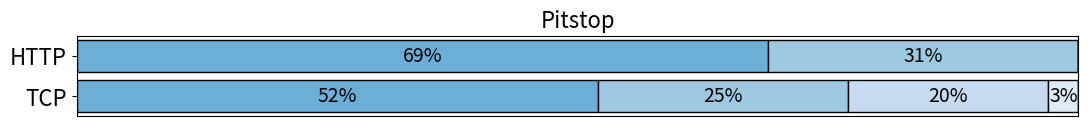

Write Python code to recreate this figure.
import numpy as np
import matplotlib.pyplot as plt

category_names = ['Strongly disagree', 'Disagree',
                  'Neither agree nor disagree', 'Agree', 'Strongly agree']
results = {
    'HTTP': [69, 31, 0, 0, 0],
    # 'gRPC': [26, 22, 29, 10, 13],
    'TCP': [52, 25, 20, 3, 0],
}
sum = [72,28]

def survey(results, category_names):
    """
    Parameters
    ----------
    results : dict
        A mapping from question labels to a list of answers per category.
        It is assumed all lists contain the same number of entries and that
        it matches the length of *category_names*.
    category_names : list of str
        The category labels.
    """
    labels = list(results.keys())
    data = np.array(list(results.values()))
    data_cum = data.cumsum(axis=1)
    # category_colors = plt.get_cmap('RdYlGn')(np.linspace(0.15, 0.85, data.shape[1]))
    category_colors = ['#6baed6', '#9ecae1', '#c6dbef', '#deebf7', '#f7fbff']
    category_colors_1 = ['#ef6548', '#fc8d59', '#fdbb84', '#fdd49e', '#fee8c8']

    fig, ax = plt.subplots()
    ax.invert_yaxis()
    ax.xaxis.set_visible(False)
    ax.set_xlim(0, 100)

    for i, (colname, color, new_color) in enumerate(zip(category_names, category_colors,category_colors_1)):
        widths = data[:, i]
        starts = data_cum[:, i] - widths
        xcenters = starts + widths / 2
        colors = [color,new_color]
        ax.barh(labels, widths, left=starts, height=0.8,
                label=colname, color=color, edgecolor='black')

        # r, g, b  = color
        text_color = 'black'  # if r * g * b < 0.5 else 'darkgrey'
        flag = True

        for y, (x, c) in enumerate(zip(xcenters, widths)):
            if c != 0:
                ax.text(x, y, str(int(c)) + '%', ha='center', va='center', color=text_color, fontsize=14)
            # else:
            #     if flag:
            #         ax.text(x + 4, y, str(sum[y]) + '%', ha='center', va='center', color=text_color, fontsize=16)
            #         flag = False
    # ax.legend(ncol=len(category_names), bbox_to_anchor=(0, 1),
    #           loc='lower left', fontsize='small')

    return fig, ax


if __name__ == '__main__':
    fig, ax = survey(results, category_names)
    plt.xticks(fontsize=16)
    plt.yticks(fontsize=16)
    # plt.ylim(0, 38)

    # ax.spines['right'].set_visible(False)
    # ax.spines['top'].set_visible(False)

    fig.set_size_inches(11, 1.1)
    fig.tight_layout()
    plt.title('Pitstop', fontsize = 16)

    plt.savefig('pitstop-stack.eps', bbox_inches='tight')
    plt.show()
